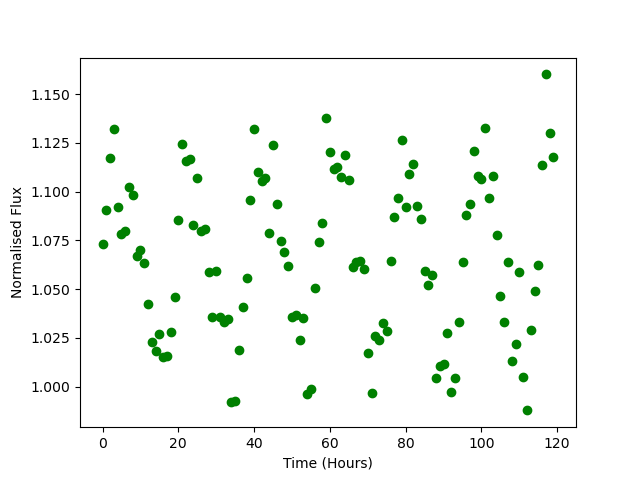

The file beside this chart, header and first rows:
Time, Flux
0.0, 1.073
1.0, 1.091
2.0, 1.117
3.0, 1.132
4.0, 1.092
5.0, 1.078
6.0, 1.08
7.0, 1.102
8.0, 1.098
9.0, 1.067
10.0, 1.07
11.0, 1.063
12.0, 1.042
13.0, 1.023
14.0, 1.018
15.0, 1.027
16.0, 1.015
17.0, 1.016
18.0, 1.028
19.0, 1.046
20.0, 1.085
21.0, 1.124
22.0, 1.116
23.0, 1.117
24.0, 1.083
25.0, 1.107
26.0, 1.08
27.0, 1.081
28.0, 1.059
29.0, 1.036
30.0, 1.059
31.0, 1.036
32.0, 1.033
33.0, 1.035
34.0, 0.992
35.0, 0.9924
36.0, 1.019
37.0, 1.041
38.0, 1.056
39.0, 1.096
40.0, 1.132
41.0, 1.11
42.0, 1.106
43.0, 1.107
44.0, 1.079
45.0, 1.124
46.0, 1.094
47.0, 1.075
48.0, 1.069
49.0, 1.062
50.0, 1.036
51.0, 1.037
52.0, 1.024
53.0, 1.035
54.0, 0.9962
55.0, 0.9989
56.0, 1.051
57.0, 1.074
58.0, 1.084
59.0, 1.138
... 60 more rows
